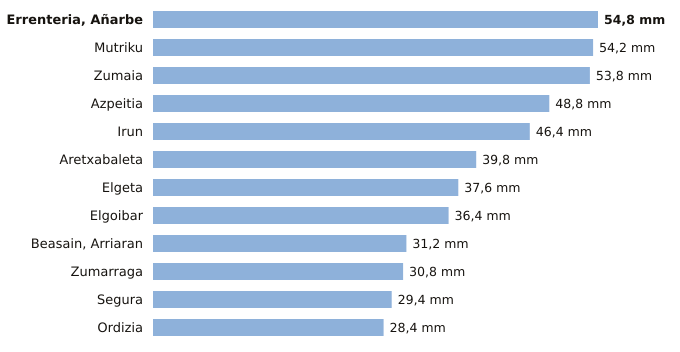

The file beside this chart, header and first rows:
estacion, provincia, indicativo, mm_6_dias_anteriores, mm_hoy, mm_7_dias, horas_de_hoy
Errenteria, Añarbe, Gipuzkoa, 1021X, 54.8, 0.0, 54.8, 3
Mutriku, Gipuzkoa, 1052A, 54.2, 0.0, 54.2, 3
Zumaia, Gipuzkoa, 1041A, 53.8, 0.0, 53.8, 3
Azpeitia, Gipuzkoa, 1038X, 48.8, 0.0, 48.8, 3
Irun, Gipuzkoa, 1012P, 46.4, 0.0, 46.4, 2
Aretxabaleta, Gipuzkoa, 1048X, 39.8, 0.0, 39.8, 3
Elgeta, Gipuzkoa, 1049N, 37.6, 0.0, 37.6, 3
Elgoibar, Gipuzkoa, 1050J, 36.4, 0.0, 36.4, 3
Beasain, Arriaran, Gipuzkoa, 1025X, 31.2, 0.0, 31.2, 3
Zumarraga, Gipuzkoa, 1037Y, 30.8, 0.0, 30.8, 3
Segura, Gipuzkoa, 1025A, 29.4, 0.0, 29.4, 3
Ordizia, Gipuzkoa, 1026X, 28.4, 0.0, 28.4, 3
